Run: headless pygame with SDL's dummy video driver; simulated clock (each Clock.tick advances the game by its frame time, no real sleeping); random seed 0; keys injected as events and as key.get_pressed() state; no mouse input.
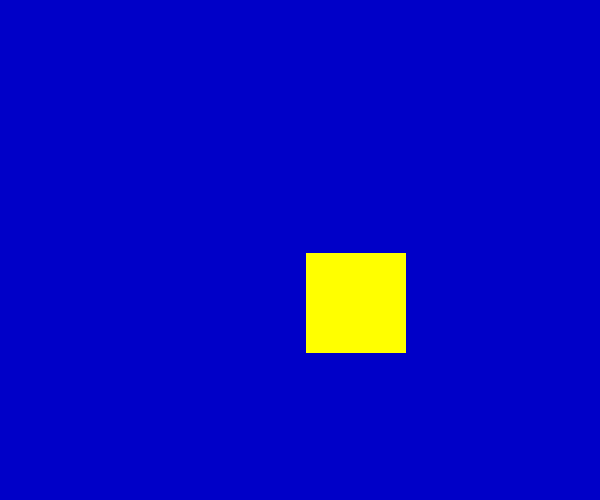
Frame 1 of 1 · flips 1–60 · no input

The pygame program that drew these frames:

#-*- coding:utf-8 -*-

import sys
import random
import pygame
from pygame import *

pygame.init()
#设置屏幕
screen = pygame.display.set_mode((600,500))
pygame.display.set_caption("draw rect")
#设置初始位置，以及x、y轴的变化率
pos_x = 300
pos_y = 250
vel_x = 0.2
vel_y = 0.1

while True:
    for event in pygame.event.get():
        if event.type in (QUIT,KEYDOWN):
            sys.exit()

    screen.fill((0,0,200))

    rand = random.random()
    print(rand)


    pos_x += vel_x*rand
    pos_y += vel_y*rand
    #超出屏幕范围时翻转移动方向
    if pos_x>500 or pos_x<0:
        vel_x = -vel_x
    if pos_y>400 or pos_x<0:
        vel_y = -vel_y

    color = 255,255,0
    width = 0
    pos = pos_x,pos_y,100,100
    pygame.draw.rect(screen, color, pos, width)

    pygame.display.update()
